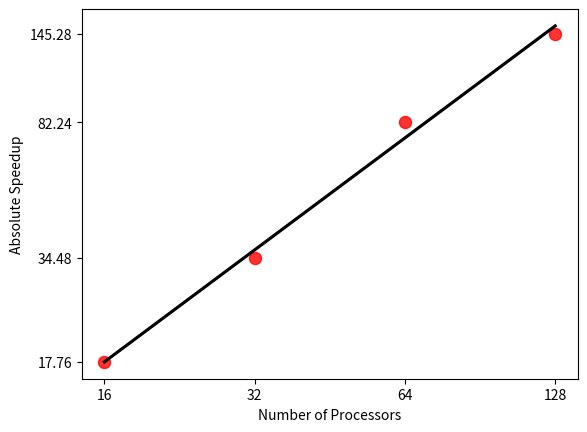

Python code for this plot: (Note: this script raises an exception after producing the figure.)
import matplotlib.pyplot as plt
import pandas as pd
import seaborn as sns 
import numpy as np
from matplotlib.ticker import StrMethodFormatter


X = [16, 32, 64, 128]
XX = np.log2(X)
Y = np.array([591.804, 1148.765, 2739.726, 4839.685])/33.313

YY = np.log2(Y)

print(YY)

df = pd.DataFrame(data={'P': XX, 'MPts/sec': YY})

p = sns.regplot(x='P', y='MPts/sec', data=df, scatter_kws={"color": "red", "s":75}, line_kws={"color": "black"}, ci=None)
p.set_xlabel("Number of Processors")
p.set_ylabel("Absolute Speedup")
p.set_xticks(XX)
p.set_xticklabels(X)
p.set_yticks(YY)
# p.set_yticklabels(Y)
p.set_yticklabels(StrMethodFormatter('{x:.2f}').format_ticks(Y)) # 2 decimal places
plt.savefig('report/speedup_2000.png')